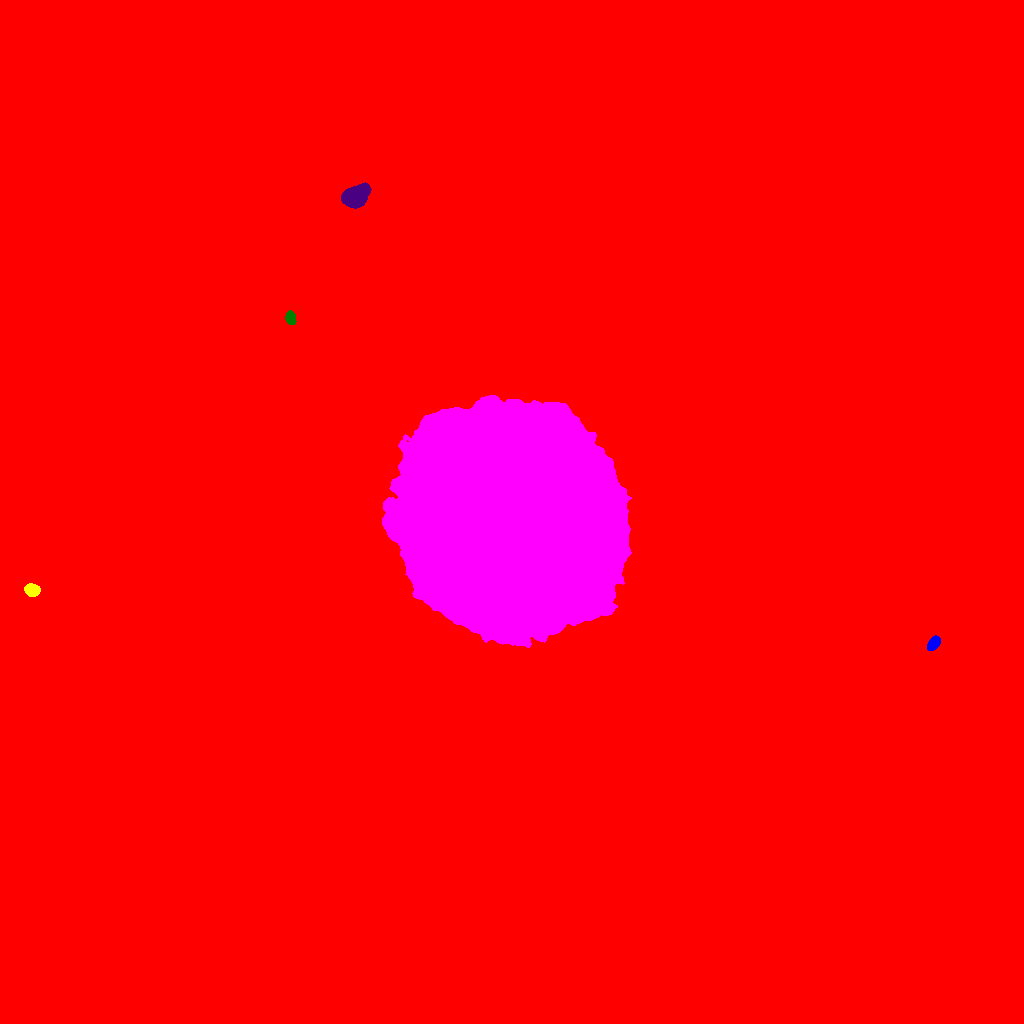

Values plotted in this chart, from the file beside it:
ID, X, Y, A, B, theta, total_flux, mu_max, mu_median, mu_mean, R_fwhm, R_e, R10, R90, x_start, x_end, y_start, y_end, area, greylevel
0, 525.1, 502.5, 280.7, 270.9, 0.7259, 3809099, 133.0, 2.0, 3.808, 10.14, 227.9, 66.31, 410.5, 0, 1023, 0, 1023, 1000173, 3.808
1, 933.5, 380, 3.766, 2.292, 0.9757, 1564, 21.0, 9.0, 9.714, 4.72, 3.827, 1.493, 5.971, 927, 940, 373, 388, 161, 39.71
2, 31.8, 433.5, 3.38, 2.621, -0.1355, 1306, 18.0, 6.0, 7.215, 4.618, 3.785, 1.493, 6.129, 24, 40, 427, 440, 181, 38.22
3, 511.4, 505.8, 51.5, 48.06, -0.769, 2566245, 187.0, 51.0, 54.17, 47.48, 64.77, 25.36, 101.4, 382, 631, 376, 628, 47378, 83.17
4, 290.4, 705.5, 2.983, 2.235, -1.376, 1835, 33.0, 13.0, 13.9, 3.949, 3.29, 1.262, 5.232, 285, 296, 699, 713, 132, 43.9
5, 355.4, 827.6, 6.118, 4.357, 0.4639, 10896, 50.0, 17.0, 19.77, 7.939, 6.555, 2.646, 10.56, 341, 371, 815, 841, 551, 50.77
